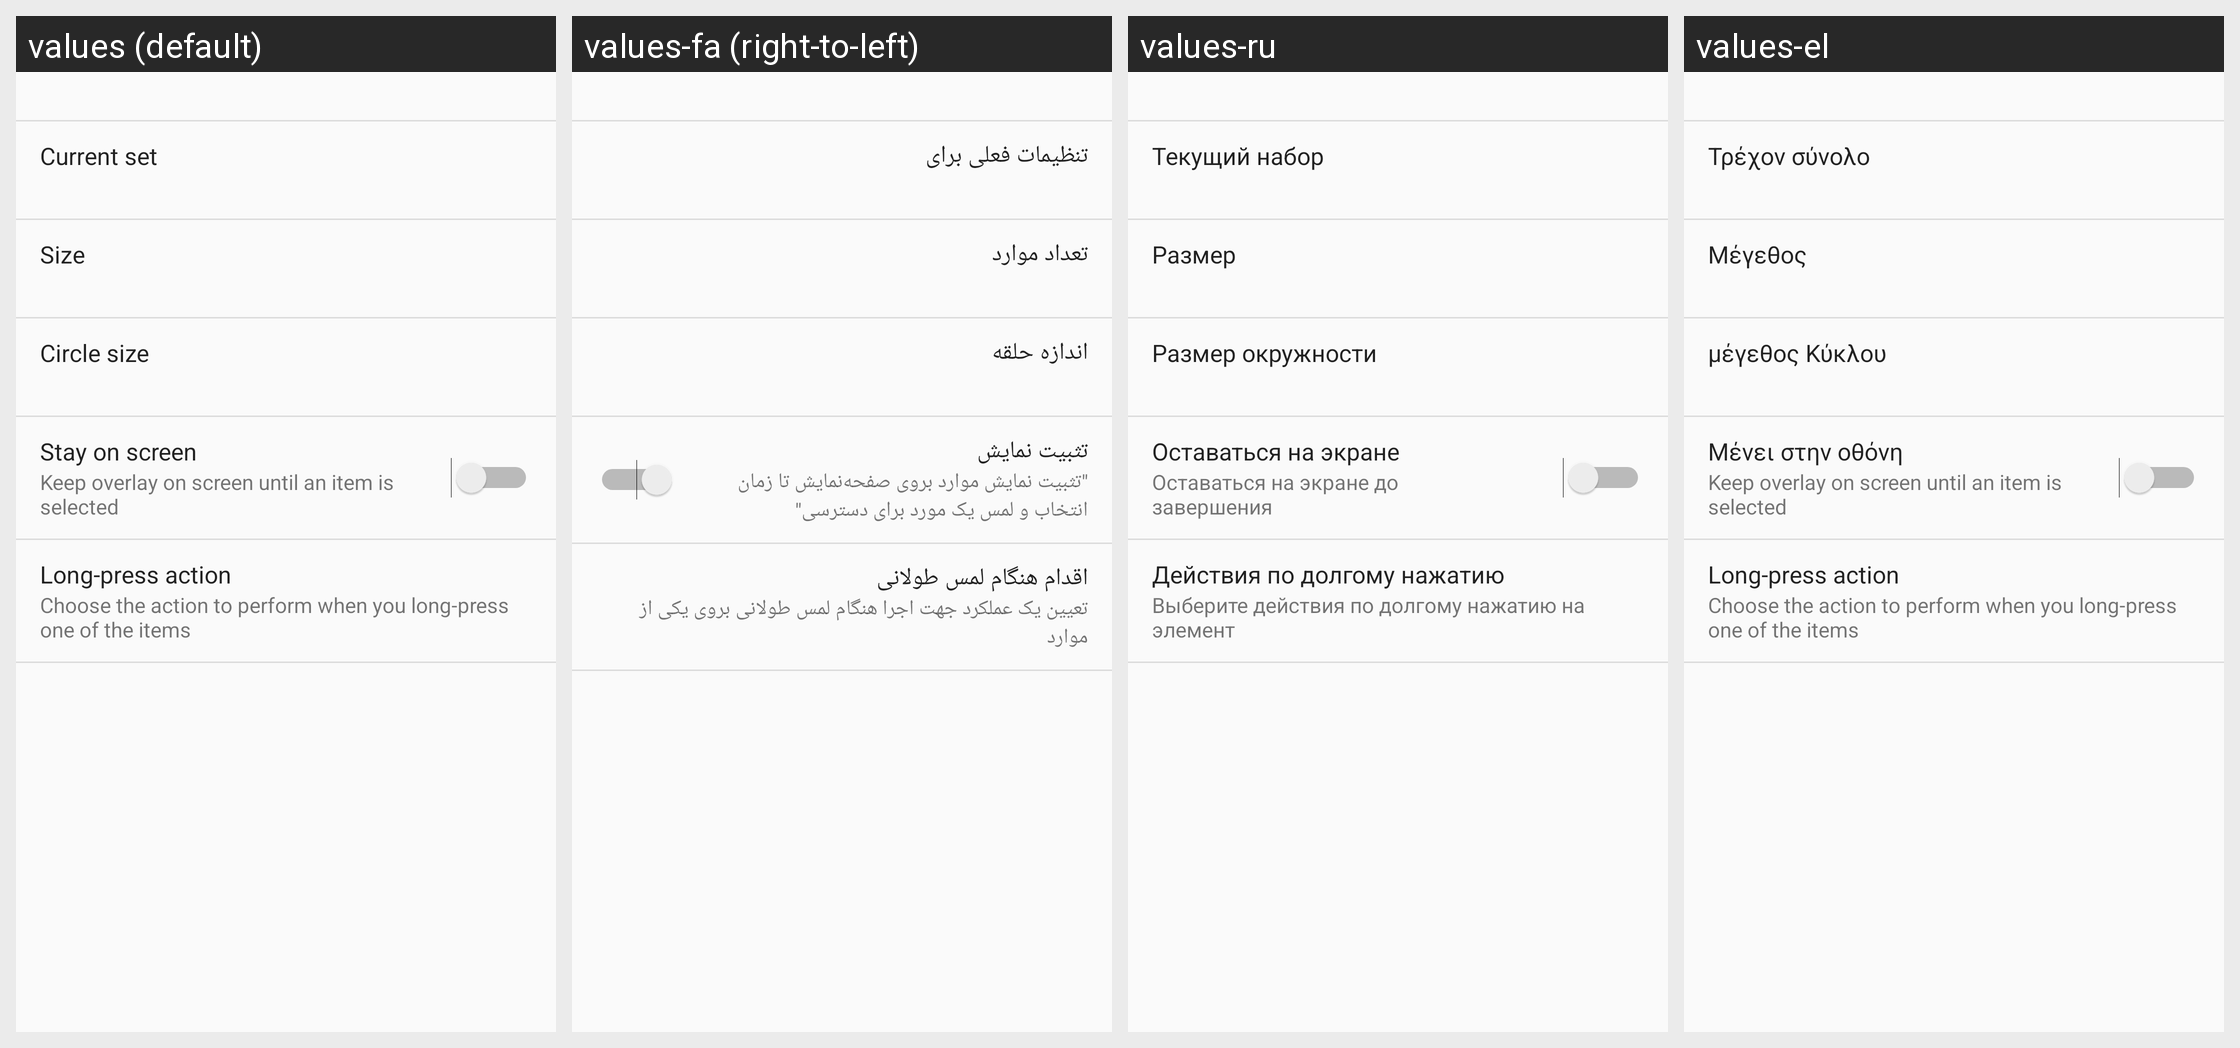

The Android screen above is rendered under several locales of the same app. Produce the string resources it draws, with the default and per-locale values.
Android screen res/layout/circle_favorite_setting.xml rendered under 4 locales, left to right: values (default), values-fa (right-to-left), values-ru, values-el. Device: Nexus 5 (rendered at 1080×1920; each locale shown at half size, 540×960, under a caption strip naming it); theme AppTheme.
Other locales in the repository, not shown: values-cs, values-de, values-es, values-fr, values-hu, values-id, values-it, values-iw, values-ja, values-ko, values-nb, values-nl, values-no, values-pl, values-pt, values-pt-rBR, values-sk, values-sv, values-th, values-tr, values-vi, values-zh-rCN, values-zh-rTW.
Strings drawn on this screen, with the default value and each locale's value (text and hints the layout hard-codes, and strings that could not be matched under every locale, appear in the picture but are not listed):

current_set
  values: Current set
  values-fa: تنظیمات فعلی برای
  values-ru: Текущий набор
  values-el: Τρέχον σύνολο

size
  values: Size
  values-fa: تعداد موارد
  values-ru: Размер
  values-el: Μέγεθος

edge_dialog_set_circle_size_text
  values: Circle size
  values-fa: اندازه حلقه
  values-ru: Размер окружности
  values-el: μέγεθος Κύκλου

stay_on_screen
  values: Stay on screen
  values-fa: تثبیت نمایش
  values-ru: Оставаться на экране
  values-el: Μένει στην οθόνη

stay_on_screen_enable_description
  values: Keep overlay on screen until an item is selected
  values-fa: "تثبیت نمایش موارد بروی صفحه‌نمایش تا زمان انتخاب و لمس یک مورد برای دسترسی"
  values-ru: Оставаться на экране до завершения
  values-el: Keep overlay on screen until an item is selected

long_press_action
  values: Long-press action
  values-fa: اقدام هنگام لمس طولانی
  values-ru: Действия по долгому нажатию
  values-el: Long-press action

long_press_action_description
  values: Choose the action to perform when you long-press one of the items
  values-fa: تعیین یک عملکرد جهت اجرا هنگام لمس طولانی بروی یکی از موارد
  values-ru: Выберите действия по долгому нажатию на элемент
  values-el: Choose the action to perform when you long-press one of the items
